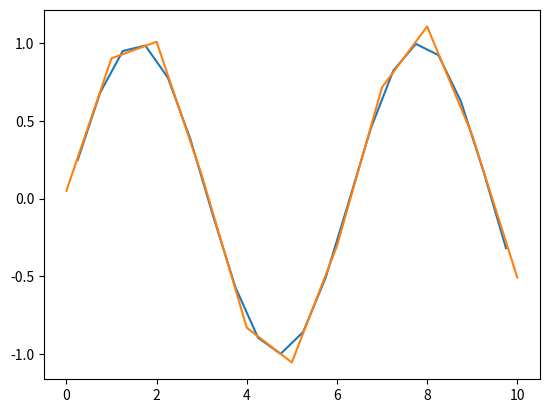

Generate this figure with matplotlib:
#! /usr/bin/env python3
# coding: utf-8

import matplotlib.pyplot as plt
import numpy as np
import math

def main():
    range_num = 10
    sample_p = [[0.25, 0.75] for l in range(range_num)]
    sample_x = [[l + sample_p[l][0], l + sample_p[l][1]] for l in range(range_num)]
    sample_h = [[math.sin(sample_x[l][0]), math.sin(sample_x[l][1])] for l in range(range_num)]

    k = 0.2

    h = [0 for l in range(range_num + 1)]
    prev_coef = [0 for l in range(range_num + 1)]
    this_coef = [0 for l in range(range_num + 1)]
    next_coef = [0 for l in range(range_num + 1)]
    constant = [0 for l in range(range_num + 1)]
    for i in range (range_num + 1):
        if i == 0:
            h[i] = sample_h[i][0]
            prev_coef[i] = 0
            this_coef[i] = 2 * ((1 - sample_p[i][0]) ** 2
                                + (1 - sample_p[i][1]) ** 2)
            next_coef[i] = 2 * (sample_p[i][0] * (1 - sample_p[i][0])
                                + sample_p[i][1] * (1 - sample_p[i][1]))
            constant[i] = -2 * ((1 - sample_p[i][0]) * sample_h[i][0]
                                + (1 - sample_p[i][1]) * sample_h[i][1])
        elif i == range_num:
            h[i] = sample_h[i - 1][1]
            next_coef[i] = 0
            prev_coef[i] = 2 * (sample_p[i - 1][0] * (1 - sample_p[i - 1][0])
                                + sample_p[i - 1][1] * (1 - sample_p[i - 1][1]))
            this_coef[i] = 2 * (sample_p[i - 1][0] ** 2
                                + sample_p[i - 1][1] ** 2)
            constant[i] = -2 * (sample_p[i - 1][0] * sample_h[i - 1][0]
                                + sample_p[i - 1][1] * sample_h[i - 1][1])
        else:
            h[i] = (sample_h[i][0] + sample_h[i - 1][1]) / 2
            prev_coef[i] = 2 * (sample_p[i - 1][0] * (1 - sample_p[i - 1][0])
                                + sample_p[i - 1][1] * (1 - sample_p[i - 1][1]))
            this_coef[i] = 2 * (sample_p[i - 1][0] ** 2 + (1 - sample_p[i][0]) ** 2
                                + sample_p[i - 1][1] ** 2 + (1 - sample_p[i][1]) ** 2)
            next_coef[i] = 2 * (sample_p[i][0] * (1 - sample_p[i][0])
                                + sample_p[i][1] * (1 - sample_p[i][1]))
            constant[i] = -2 * (sample_p[i - 1][0] * sample_h[i - 1][0]
                                + sample_p[i - 1][1] * sample_h[i - 1][1]
                                + (1 - sample_p[i][0]) * sample_h[i][0]
                                + (1 - sample_p[i][1]) * sample_h[i][1])

    x_list = sum(sample_x, [])
    h_list = sum(sample_h, [])

    h = [0 for l in range(range_num + 1)]

    for i in range(10):
        h_diff = [0 for l in range(len(h))]
        for j in range(len(h_diff)):
            p = 0 if j == 0 else h[j - 1]
            t = h[j]
            n = 0 if j == range_num else h[j + 1]
            h_diff[j] = p * prev_coef[j] + t * this_coef[j] + n * next_coef[j] + constant[j]
        h = [(l - k * m) for l, m in zip(h, h_diff)] 
        
        plt.clf()
        plt.plot(x_list, h_list) 
        plt.plot(range(range_num + 1), h)
        plt.pause(1)
    
if __name__ == '__main__':
    main()
